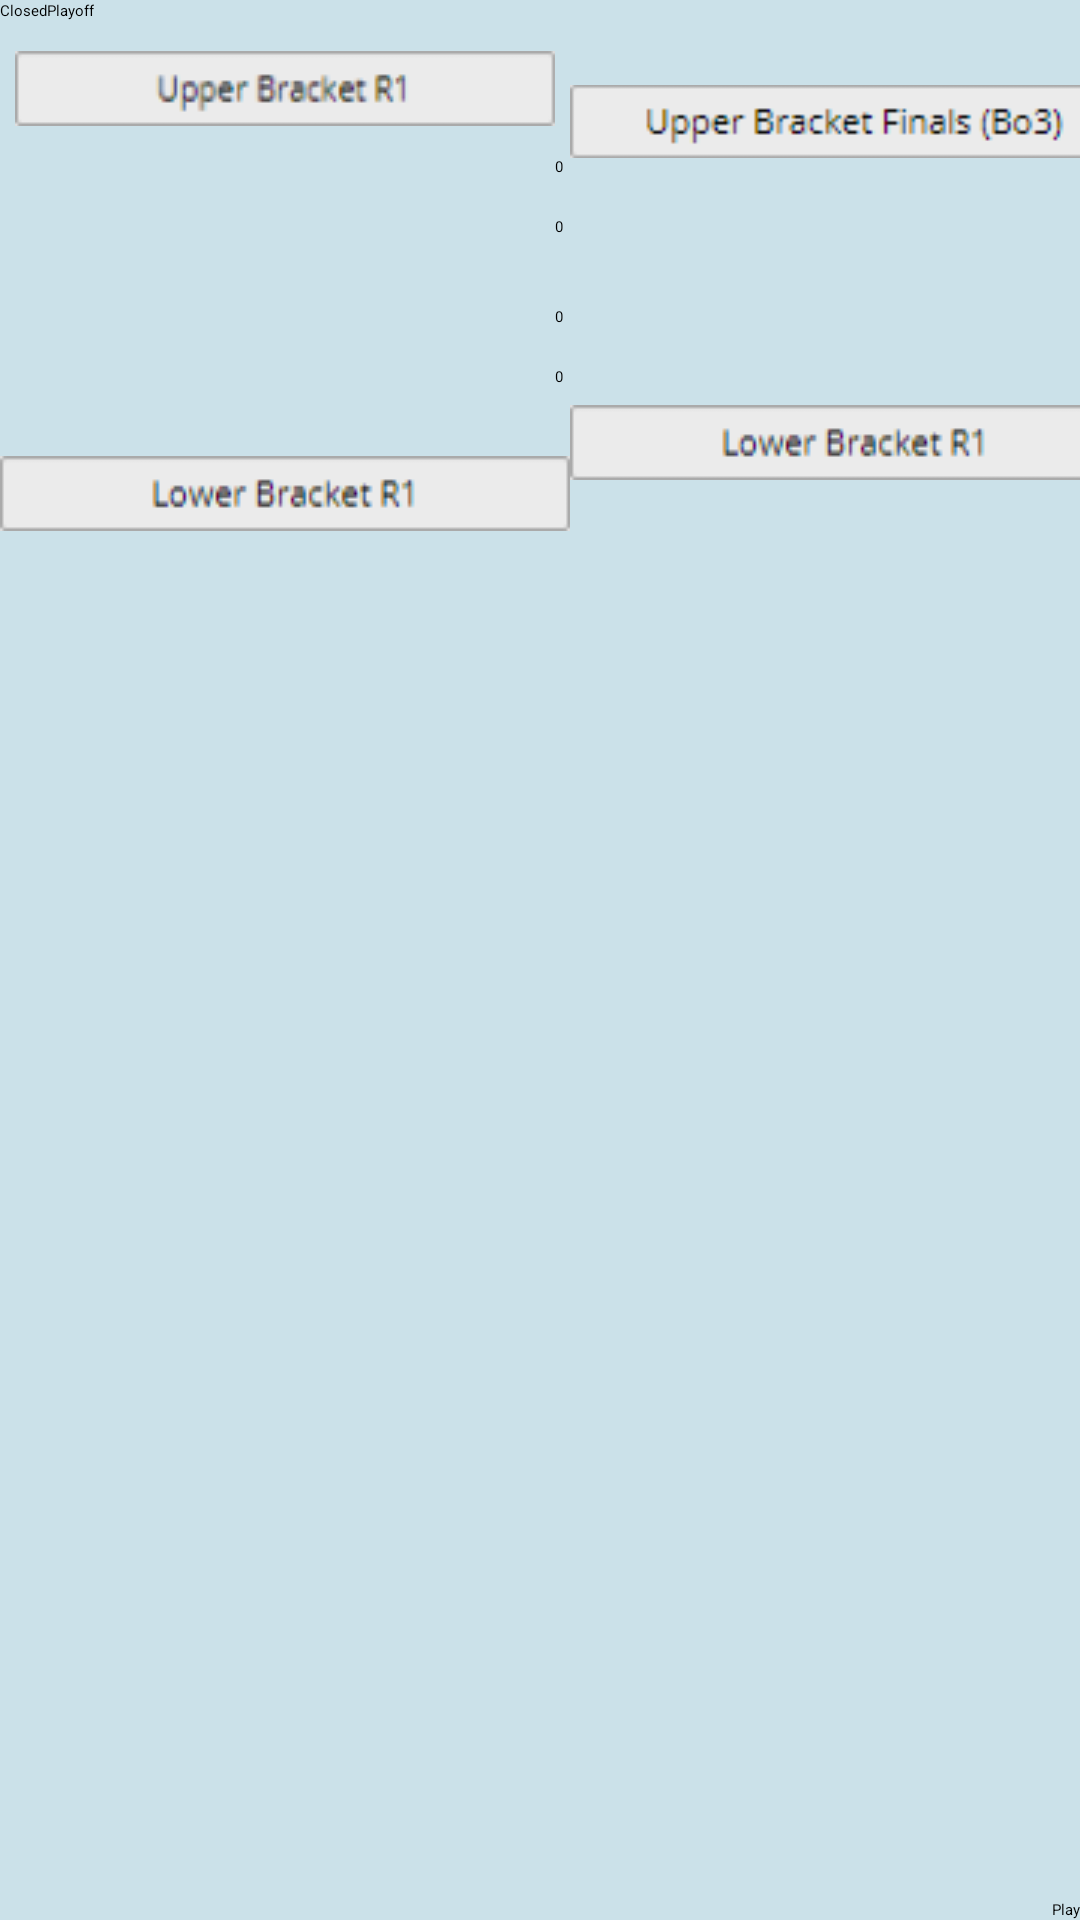

Reconstruct the res/layout file that produces this screen, plus the resources it refers to.
<!-- AndroidManifest.xml: application theme Theme.AppCompat.Light.NoActionBar.FullScreen -->
<!-- res/layout/activity_closed_playoff.xml -->
<?xml version="1.0" encoding="utf-8"?>
<RelativeLayout
    xmlns:android="http://schemas.android.com/apk/res/android"
    xmlns:app="http://schemas.android.com/apk/res-auto"
    xmlns:tools="http://schemas.android.com/tools"
    android:layout_width="match_parent"
    android:layout_height="match_parent"
    android:background="#cbe1e9"
    tools:context=".ClosedPlayoff">


    <Button
        android:layout_width="wrap_content"
        android:layout_height="wrap_content"
        android:text="Play"
        android:id="@+id/playoffplay"
        android:layout_alignParentBottom="true"
        android:layout_alignParentRight="true"/>

    <LinearLayout
        android:layout_width="wrap_content"
        android:layout_height="wrap_content"
        android:orientation="horizontal">



    <LinearLayout
        android:layout_width="wrap_content"
        android:layout_height="wrap_content"
        android:orientation="vertical">

    <TextView
    android:layout_width="wrap_content"
    android:layout_height="wrap_content"
    android:text="ClosedPlayoff"/>
        <ImageView
            android:layout_marginTop="10sp"
            android:layout_width="190sp"
            android:layout_height="25sp"
            android:src="@drawable/ub1"/>

    <LinearLayout
        android:layout_width="wrap_content"
        android:layout_height="wrap_content"
        android:layout_marginTop="10sp"
        android:orientation="horizontal">

        <ImageView
            android:id="@+id/Team1"
            android:layout_width="40sp"
            android:layout_height="20sp" />

        <TextView
            android:id="@+id/Teamname1"
            android:layout_width="140sp"
            android:layout_height="20sp" />

        <TextView
            android:id="@+id/Score1"
            android:layout_width="wrap_content"
            android:layout_height="wrap_content"
            android:layout_marginLeft="5sp"
            android:text="0"
            android:textColor="#000000" />

    </LinearLayout>

    <LinearLayout
        android:layout_width="wrap_content"
        android:layout_height="wrap_content"
        android:orientation="horizontal">

        <ImageView
            android:id="@+id/Team2"
            android:layout_width="40sp"
            android:layout_height="20sp" />

        <TextView
            android:id="@+id/Teamname2"
            android:layout_width="140sp"
            android:layout_height="20sp" />

        <TextView
            android:id="@+id/Score2"
            android:layout_width="wrap_content"
            android:layout_height="wrap_content"
            android:layout_marginLeft="5sp"
            android:text="0"
            android:textColor="#000000" />

    </LinearLayout>

    <LinearLayout
        android:layout_width="wrap_content"
        android:layout_height="wrap_content"
        android:layout_marginTop="10sp"
        android:orientation="horizontal">

        <ImageView
            android:id="@+id/Team3"
            android:layout_width="40sp"
            android:layout_height="20sp" />

        <TextView
            android:id="@+id/Teamname3"
            android:layout_width="140sp"
            android:layout_height="20sp" />

        <TextView
            android:id="@+id/Score3"
            android:layout_width="wrap_content"
            android:layout_height="wrap_content"
            android:layout_marginLeft="5sp"
            android:text="0"
            android:textColor="#000000" />


    </LinearLayout>

    <LinearLayout
        android:layout_width="wrap_content"
        android:layout_height="wrap_content"
        android:orientation="horizontal">

        <ImageView
            android:id="@+id/Team4"
            android:layout_width="40sp"
            android:layout_height="20sp" />

        <TextView
            android:id="@+id/Teamname4"
            android:layout_width="140sp"
            android:layout_height="20sp" />

        <TextView
            android:id="@+id/Score4"
            android:layout_width="wrap_content"
            android:layout_height="wrap_content"
            android:layout_marginLeft="5sp"
            android:text="0"
            android:textColor="#000000" />

    </LinearLayout>

<ImageView
    android:layout_marginTop="10sp"
    android:layout_width="190sp"
    android:layout_height="25sp"
    android:src="@drawable/lbr1"/>


        <LinearLayout
            android:layout_width="wrap_content"
            android:layout_height="wrap_content"
            android:layout_marginTop="10sp"
            android:orientation="horizontal">

            <ImageView
                android:id="@+id/Team5"
                android:layout_width="40sp"
                android:layout_height="20sp" />

            <TextView
                android:id="@+id/Teamname5"
                android:layout_width="140sp"
                android:layout_height="20sp" />

            <TextView
                android:id="@+id/Score5"
                android:layout_width="wrap_content"
                android:layout_height="wrap_content"
                android:layout_marginLeft="5sp"

                android:textColor="#000000" />


        </LinearLayout>

        <LinearLayout
            android:layout_width="wrap_content"
            android:layout_height="wrap_content"
            android:orientation="horizontal">

            <ImageView
                android:id="@+id/Team6"
                android:layout_width="40sp"
                android:layout_height="20sp" />

            <TextView
                android:id="@+id/Teamname6"
                android:layout_width="140sp"
                android:layout_height="20sp" />

            <TextView
                android:id="@+id/Score6"
                android:layout_width="wrap_content"
                android:layout_height="wrap_content"
                android:layout_marginLeft="5sp"

                android:textColor="#000000" />

        </LinearLayout>

    </LinearLayout>

    <LinearLayout
        android:layout_width="wrap_content"
        android:layout_height="wrap_content"
        android:orientation="vertical">

        <ImageView
            android:layout_marginTop="28sp"
            android:layout_width="190sp"
            android:layout_height="25sp"
            android:src="@drawable/ubf"/>

        <LinearLayout
            android:layout_width="wrap_content"
            android:layout_height="wrap_content"
            android:layout_marginTop="32sp"
            android:orientation="horizontal">

            <ImageView
                android:id="@+id/Team7"
                android:layout_width="40sp"
                android:layout_height="20sp" />

            <TextView
                android:id="@+id/Teamname7"
                android:layout_width="140sp"
                android:layout_height="20sp" />

            <TextView
                android:id="@+id/Score7"
                android:layout_width="wrap_content"
                android:layout_height="wrap_content"
                android:layout_marginLeft="5sp"
                android:textColor="#000000" />


        </LinearLayout>

        <LinearLayout
            android:layout_width="wrap_content"
            android:layout_height="wrap_content"
            android:orientation="horizontal">

            <ImageView
                android:id="@+id/Team8"
                android:layout_width="40sp"
                android:layout_height="20sp" />

            <TextView
                android:id="@+id/Teamname8"
                android:layout_width="140sp"
                android:layout_height="20sp" />

            <TextView
                android:id="@+id/Score8"
                android:layout_width="wrap_content"
                android:layout_height="wrap_content"
                android:layout_marginLeft="5sp"
                android:textColor="#000000" />

        </LinearLayout>

        <ImageView
            android:layout_marginTop="10sp"
            android:layout_width="190sp"
            android:layout_height="25sp"

            android:src="@drawable/lbr1"/>

        <LinearLayout
            android:layout_width="wrap_content"
            android:layout_height="wrap_content"
            android:layout_marginTop="10sp"
            android:orientation="horizontal">

            <ImageView
                android:id="@+id/Team9"
                android:layout_width="40sp"
                android:layout_height="20sp" />

            <TextView
                android:id="@+id/Teamname9"
                android:layout_width="140sp"
                android:layout_height="20sp" />

            <TextView
                android:id="@+id/Score9"
                android:layout_width="wrap_content"
                android:layout_height="wrap_content"
                android:layout_marginLeft="5sp"
                android:textColor="#000000" />


        </LinearLayout>

        <LinearLayout
            android:layout_width="wrap_content"
            android:layout_height="wrap_content"
            android:orientation="horizontal">

            <ImageView
                android:id="@+id/Team10"
                android:layout_width="40sp"
                android:layout_height="20sp" />

            <TextView
                android:id="@+id/Teamname10"
                android:layout_width="140sp"
                android:layout_height="20sp" />

            <TextView
                android:id="@+id/Score10"
                android:layout_width="wrap_content"
                android:layout_height="wrap_content"
                android:layout_marginLeft="5sp"
                android:textColor="#000000" />

        </LinearLayout>




    </LinearLayout>

        <LinearLayout
            android:layout_width="wrap_content"
            android:layout_height="wrap_content"
            android:orientation="vertical">

            <ImageView
                android:layout_marginTop="28sp"
                android:layout_width="190sp"
                android:layout_height="25sp"
                android:src="@drawable/gf"/>


            <LinearLayout
                android:layout_width="wrap_content"
                android:layout_height="wrap_content"
                android:layout_marginTop="72sp"
                android:orientation="horizontal">

                <ImageView
                    android:id="@+id/Team11"
                    android:layout_width="40sp"
                    android:layout_height="20sp" />

                <TextView
                    android:id="@+id/Teamname11"
                    android:layout_width="135sp"
                    android:layout_height="20sp" />

                <TextView
                    android:id="@+id/Score11"
                    android:layout_width="wrap_content"
                    android:layout_height="wrap_content"
                    android:layout_marginLeft="5sp"
                    android:textColor="#000000" />

            </LinearLayout>

            <LinearLayout

                android:layout_width="wrap_content"
                android:layout_height="wrap_content"
                android:orientation="horizontal">

                <ImageView
                    android:id="@+id/Team12"
                    android:layout_width="40sp"
                    android:layout_height="20sp" />

                <TextView
                    android:id="@+id/Teamname12"
                    android:layout_width="135sp"
                    android:layout_height="20sp" />

                <TextView
                    android:id="@+id/Score12"
                    android:layout_width="wrap_content"
                    android:layout_height="wrap_content"
                    android:layout_marginLeft="5sp"
                    android:textColor="#000000" />

            </LinearLayout>

        </LinearLayout>

    </LinearLayout>

</RelativeLayout>
<!-- resources referenced by this layout -->
<resources>
  <!-- drawable gf: png bitmap (drawable, 1571 bytes) -->
  <!-- drawable lbr1: png bitmap (drawable, 1810 bytes) -->
  <!-- drawable ub1: png bitmap (drawable, 2095 bytes) -->
  <!-- drawable ubf: png bitmap (drawable, 1295 bytes) -->
</resources>
